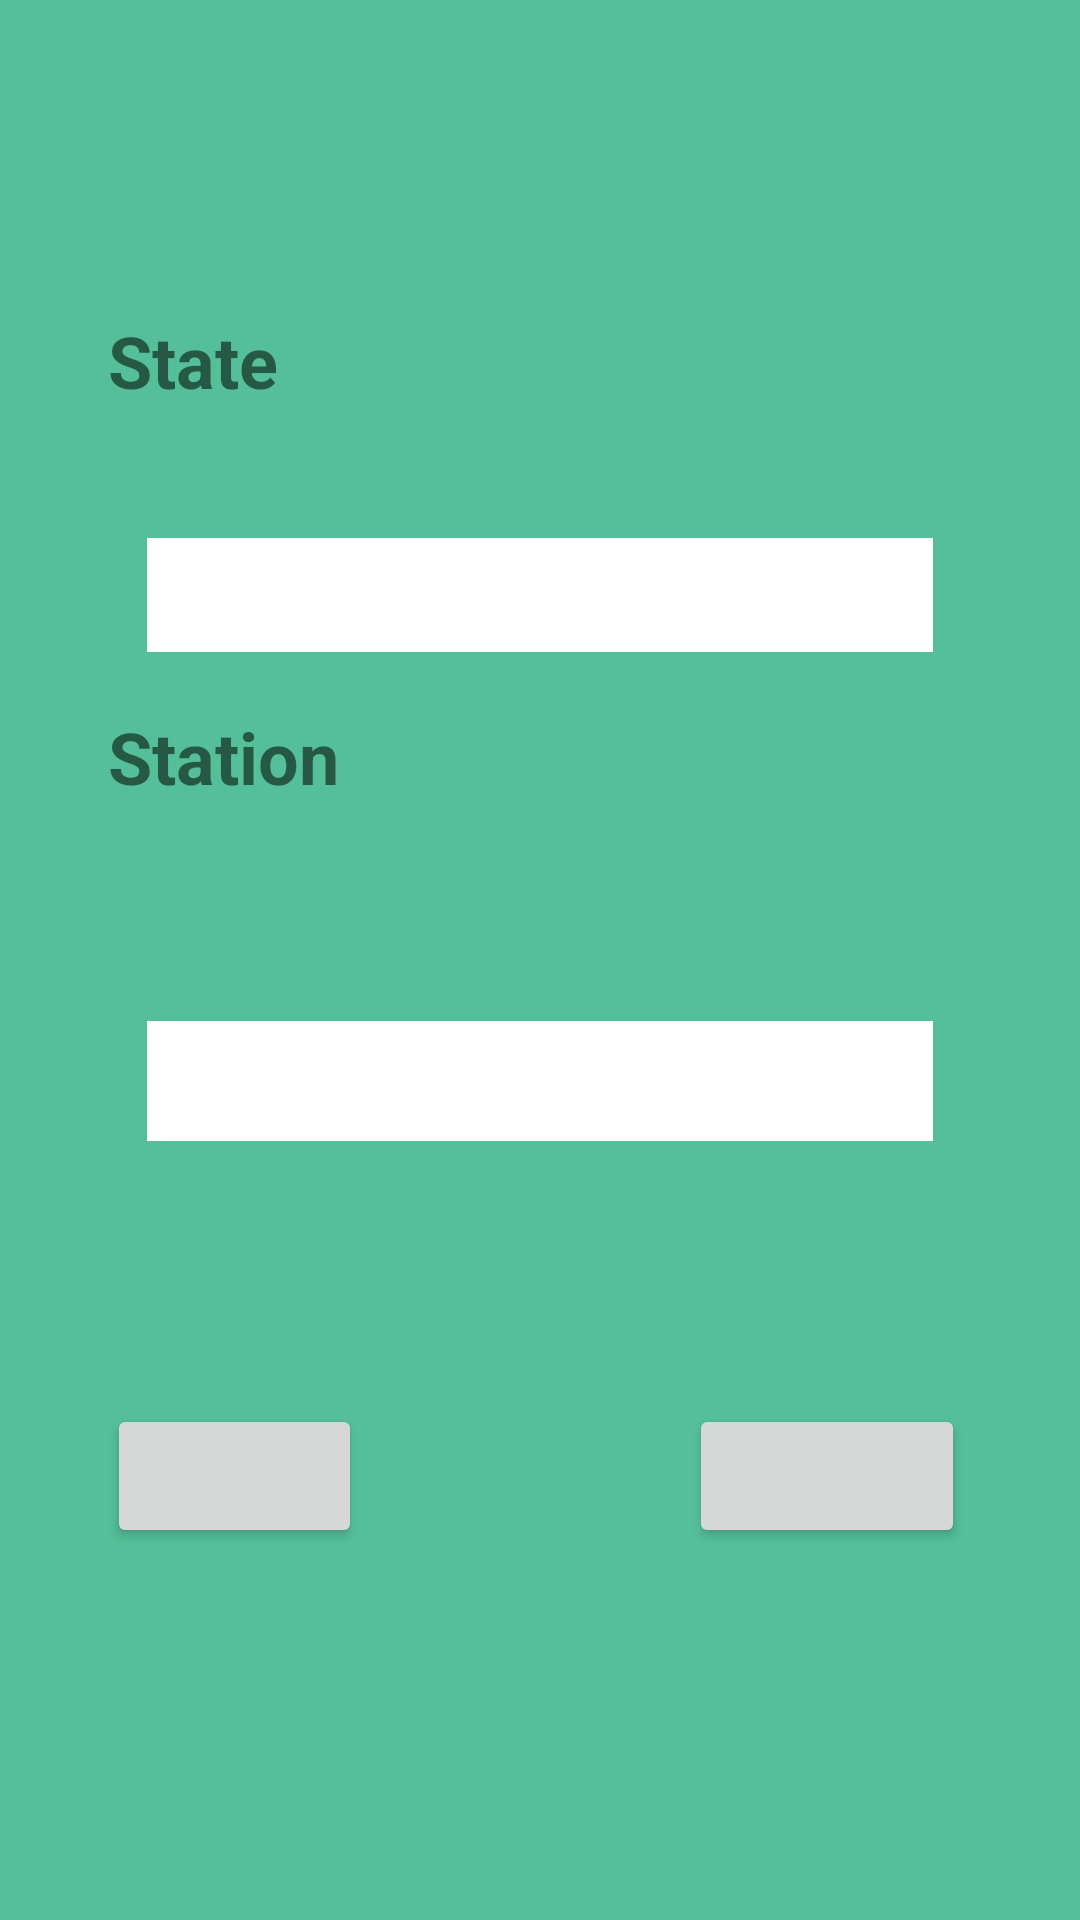

The Android layout XML behind this screen, and the referenced resources:
<!-- AndroidManifest.xml: application theme AppTheme -->
<!-- res/layout/activity_locality.xml -->
<?xml version="1.0" encoding="utf-8"?>
<android.support.constraint.ConstraintLayout xmlns:android="http://schemas.android.com/apk/res/android"
    xmlns:app="http://schemas.android.com/apk/res-auto"
    xmlns:tools="http://schemas.android.com/tools"
    android:layout_width="match_parent"
    android:layout_height="match_parent"
    android:background="@color/btnOrderLight"
    tools:context=".Locality">

    <TextView
        android:id="@+id/title"
        android:layout_width="wrap_content"
        android:layout_height="wrap_content"
        android:layout_marginStart="36dp"
        android:layout_marginLeft="36dp"
        android:layout_marginTop="104dp"
        android:text="@string/state"
        android:textSize="24sp"
        android:textStyle="bold"
        app:layout_constraintStart_toStartOf="parent"
        app:layout_constraintTop_toTopOf="parent"
        tools:text="State" />

    <Spinner
        android:id="@+id/spinner"
        android:layout_width="262dp"
        android:layout_height="38dp"
        android:layout_below="@+id/title"
        android:layout_marginTop="151dp"
        android:layout_marginBottom="186dp"
        android:background="#ffff"
        android:dropDownWidth="match_parent"
        android:spinnerMode="dropdown"
        android:visibility="visible"
        app:layout_constraintBottom_toTopOf="@+id/buttonCancel"
        app:layout_constraintEnd_toEndOf="parent"
        app:layout_constraintStart_toStartOf="parent"
        app:layout_constraintTop_toTopOf="parent"
        app:layout_constraintVertical_bias="0.306" />

    <TextView
        android:id="@+id/title1"
        android:layout_width="wrap_content"
        android:layout_height="wrap_content"
        android:layout_marginStart="36dp"
        android:layout_marginLeft="36dp"
        android:layout_marginTop="236dp"
        android:text="@string/station"
        android:textSize="24sp"
        android:textStyle="bold"
        app:layout_constraintStart_toStartOf="parent"
        app:layout_constraintTop_toTopOf="parent"
        tools:text="Station" />


    <Spinner
        android:id="@+id/spinner1"
        android:layout_width="262dp"
        android:layout_height="40dp"
        android:layout_below="@+id/title"
        android:background="#ffff"
        android:spinnerMode="dropdown"
        app:layout_constraintBottom_toBottomOf="parent"
        app:layout_constraintEnd_toEndOf="parent"
        app:layout_constraintStart_toStartOf="parent"
        app:layout_constraintTop_toTopOf="parent"
        app:layout_constraintVertical_bias="0.567" />

    <Button
        android:id="@+id/buttonOk"
        style="@style/Widget.AppCompat.Button"
        android:layout_width="85dp"
        android:layout_height="48dp"
        android:layout_marginStart="40dp"
        android:layout_marginLeft="124dp"
        android:layout_marginEnd="73dp"
        android:layout_marginRight="73dp"
        android:layout_marginBottom="124dp"
        android:textSize="15sp"
        android:textStyle="bold"
        app:layout_constraintBottom_toBottomOf="parent"
        app:layout_constraintEnd_toEndOf="parent"
        app:layout_constraintEnd_toStartOf="@+id/buttonCancel"
        app:layout_constraintStart_toStartOf="parent"
        tools:text="Ok" />


    <Button
        android:id="@+id/buttonCancel"
        style="@style/Widget.AppCompat.Button"
        android:layout_width="92dp"
        android:layout_height="48dp"
        android:layout_marginStart="36dp"
        android:layout_marginLeft="36dp"
        android:layout_marginEnd="43dp"
        android:layout_marginRight="43dp"
        android:layout_marginBottom="124dp"
        android:textSize="15sp"
        android:textStyle="bold"
        app:layout_constraintBottom_toBottomOf="parent"
        app:layout_constraintEnd_toEndOf="parent"
        app:layout_constraintStart_toEndOf="@+id/buttonOk"
        app:layout_constraintTop_toTopOf="@id/title1"
        app:layout_constraintVertical_bias="1.0"
        tools:text="Cancel" />


</android.support.constraint.ConstraintLayout>
<!-- resources referenced by this layout -->
<resources>
  <color name="btnOrderLight">#54BF9A</color>
  <string name="state">State</string>
  <string name="station">Station</string>
  <style name="AppTheme" parent="Base.Theme.AppCompat.Light.DarkActionBar">
          
          <item name="colorPrimary">@color/colorPrimary</item>
          <item name="colorPrimaryDark">@color/colorPrimaryDark</item>
          <item name="colorAccent">@color/colorAccent</item>
      </style>
  <color name="colorPrimary">#008577</color>
  <color name="colorPrimaryDark">#00574B</color>
  <color name="colorAccent">#D81B60</color>
</resources>
